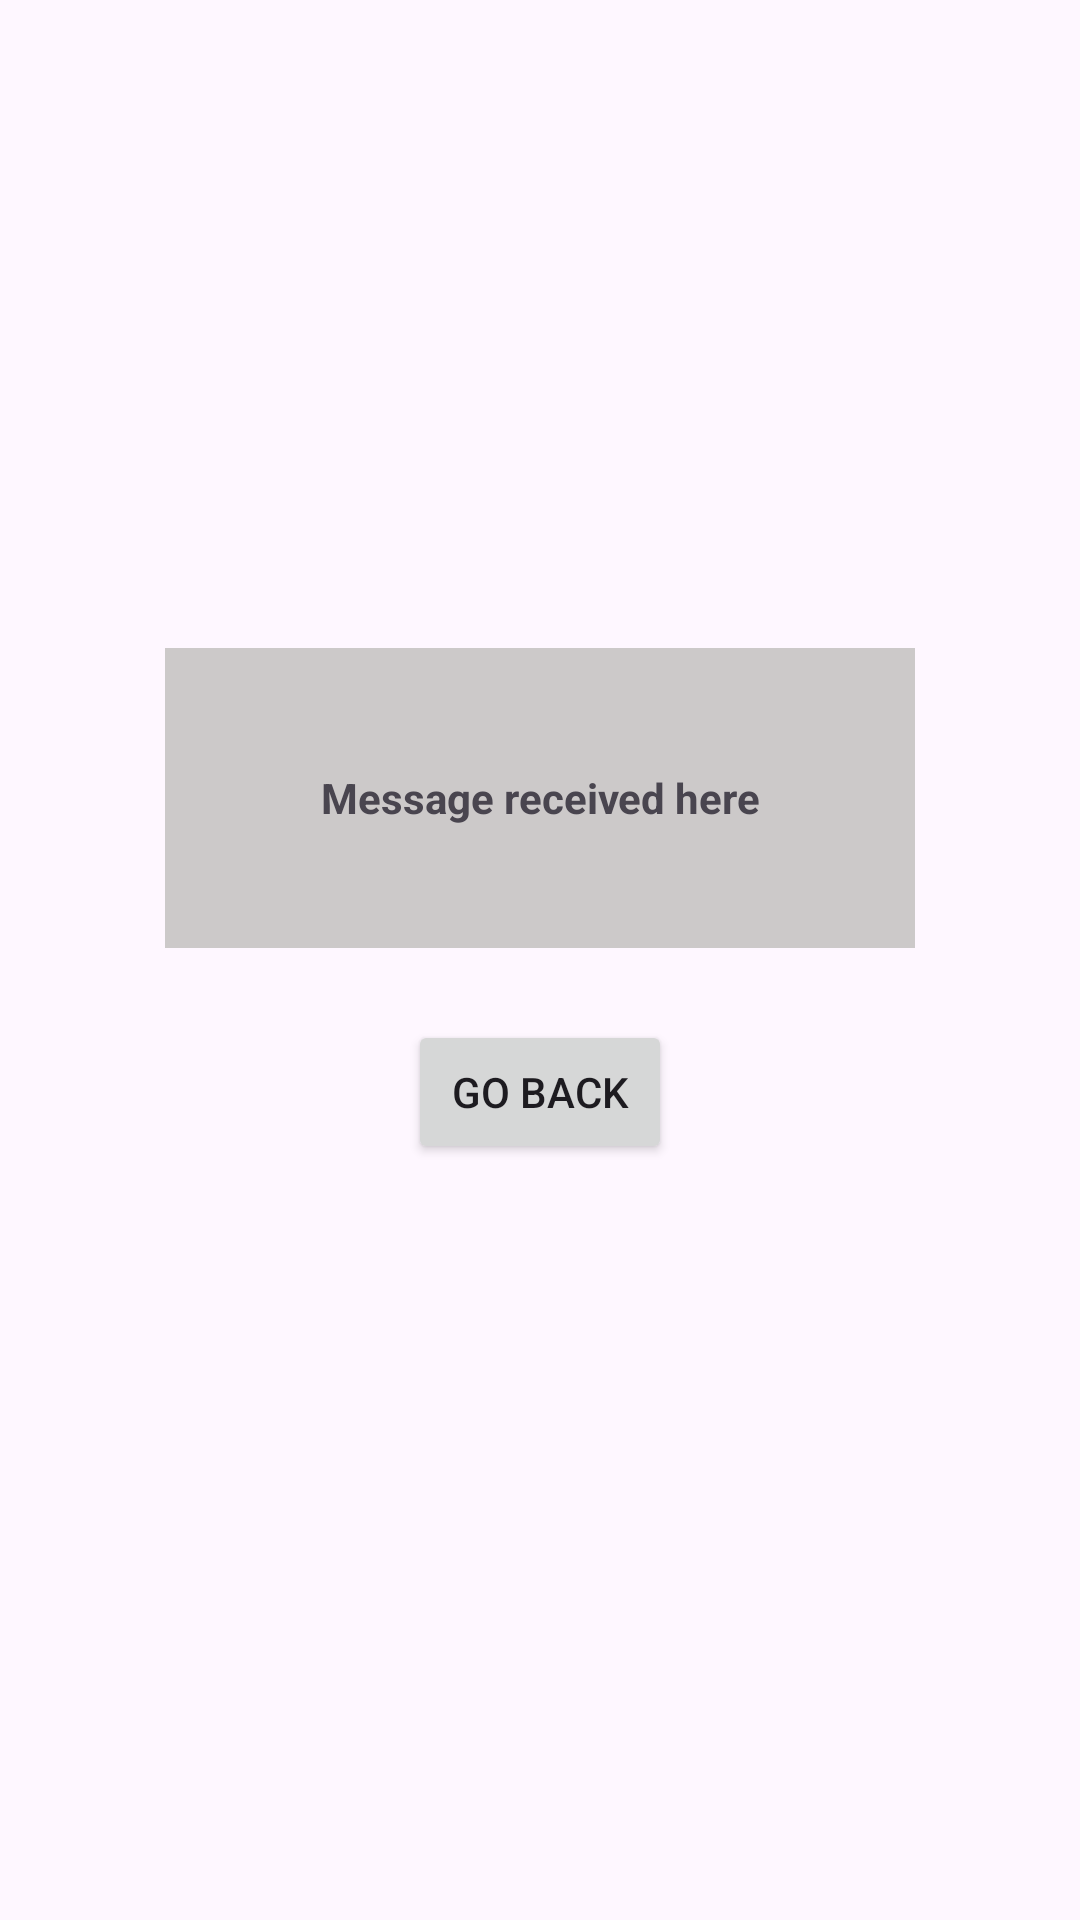

Android layout source for this screen:
<!-- AndroidManifest.xml: application theme Theme.Scratch -->
<!-- res/layout/activity_echo.xml -->
<?xml version="1.0" encoding="utf-8"?>
<androidx.constraintlayout.widget.ConstraintLayout xmlns:android="http://schemas.android.com/apk/res/android"
    xmlns:app="http://schemas.android.com/apk/res-auto"
    xmlns:tools="http://schemas.android.com/tools"
    android:layout_width="match_parent"
    android:layout_height="match_parent"
    tools:context=".EchoActivity">

    <TextView
        android:id="@+id/echoscreen"
        android:layout_width="250dp"
        android:layout_height="100dp"
        android:background="#CCC9C9"
        android:gravity="center"
        android:text="Message received here"
        android:textAlignment="center"
        android:textStyle="bold"
        app:layout_constraintBottom_toBottomOf="parent"
        app:layout_constraintEnd_toEndOf="parent"
        app:layout_constraintStart_toStartOf="parent"
        app:layout_constraintTop_toTopOf="parent"
        app:layout_constraintVertical_bias="0.4" />

    <Button
        android:id="@+id/returnBtn"
        android:layout_width="wrap_content"
        android:layout_height="wrap_content"
        android:layout_marginTop="24dp"
        android:text="Go Back"
        app:layout_constraintEnd_toEndOf="parent"
        app:layout_constraintStart_toStartOf="parent"
        app:layout_constraintTop_toBottomOf="@+id/echoscreen" />

</androidx.constraintlayout.widget.ConstraintLayout>
<!-- resources referenced by this layout -->
<resources>
  <style name="Theme.Scratch" parent="Base.Theme.Scratch" />
  <style name="Base.Theme.Scratch" parent="Theme.Material3.DayNight.NoActionBar">
          
          
      </style>
</resources>
